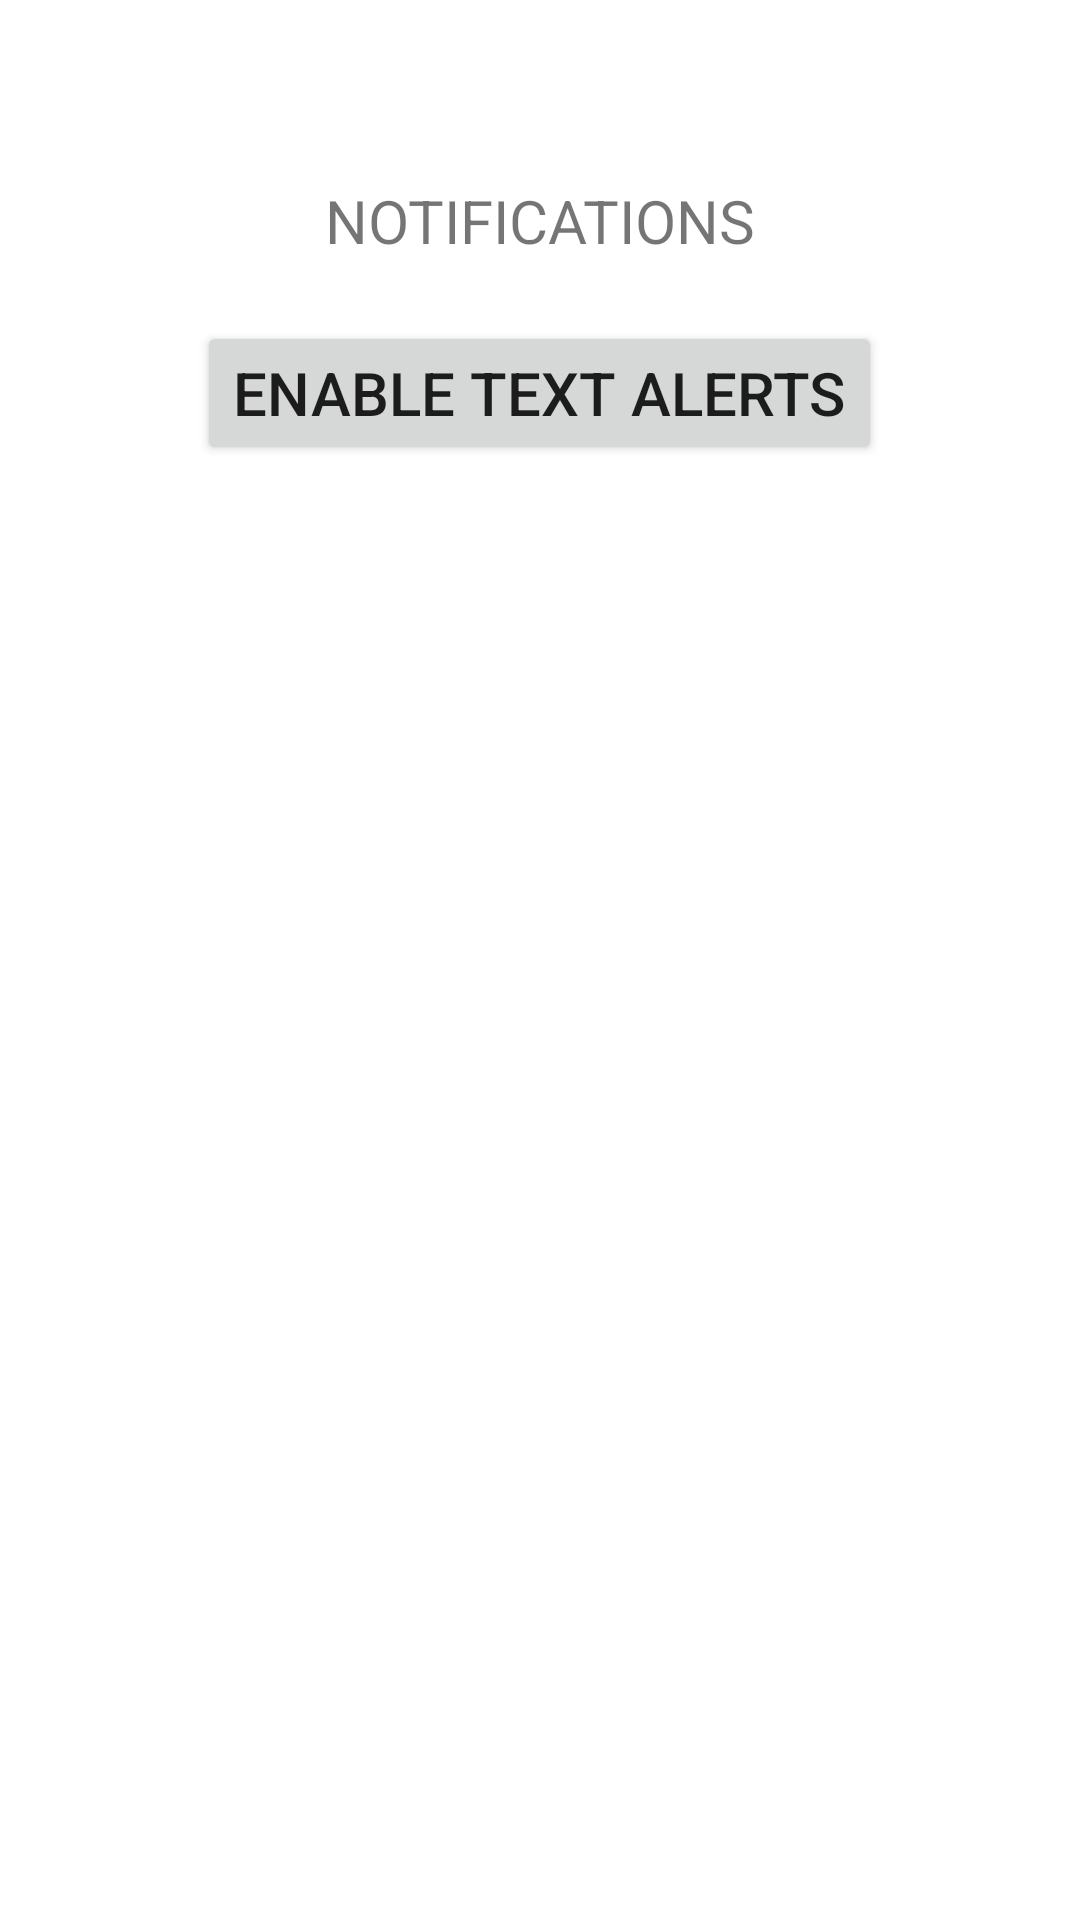

Reconstruct the res/layout file that produces this screen, plus the resources it refers to.
<!-- AndroidManifest.xml: application theme Theme.BottomNavTemplate -->
<!-- res/layout/fragment_notifications.xml -->
<?xml version="1.0" encoding="utf-8"?>
<androidx.constraintlayout.widget.ConstraintLayout xmlns:android="http://schemas.android.com/apk/res/android"
    android:layout_width="match_parent"
    android:layout_height="match_parent"
    xmlns:app="http://schemas.android.com/apk/res-auto" >

    <LinearLayout
        xmlns:tools="http://schemas.android.com/tools"
        android:orientation="vertical"
        android:layout_width="match_parent"
        android:layout_height="wrap_content"
        android:layout_marginTop="50dp"
        android:layout_marginLeft="25dp"
        android:layout_marginRight="25dp"
        android:padding="10dp"
        android:gravity="center"
        tools:context=".NotificationsFragment"
        app:layout_constraintTop_toTopOf="parent" >

    <TextView
        android:id="@+id/notifications_header"
        android:layout_width="match_parent"
        android:layout_height="wrap_content"
        android:text="@string/notifications_header"
        android:textSize="20dp"
        android:gravity="center"
        android:layout_marginBottom="20dp" />

    <Button
        android:id="@+id/buttonSMS"
        android:layout_width="wrap_content"
        android:layout_height="wrap_content"
        android:text="@string/notifications_button"
        android:textSize="20sp"
        android:layout_centerInParent="true" />

    </LinearLayout>
</androidx.constraintlayout.widget.ConstraintLayout>
<!-- resources referenced by this layout -->
<resources>
  <string name="notifications_button">Enable Text Alerts</string>
  <string name="notifications_header">NOTIFICATIONS</string>
  <style name="Theme.BottomNavTemplate" parent="Theme.MaterialComponents.DayNight.DarkActionBar">
          
          <item name="colorPrimary">@color/gray</item>
          <item name="colorPrimaryVariant">@color/purple_700</item>
          <item name="colorOnPrimary">@color/white</item>
          
          <item name="colorSecondary">@color/teal_200</item>
          <item name="colorSecondaryVariant">@color/teal_700</item>
          <item name="colorOnSecondary">@color/black</item>
  
          
          <item name="android:statusBarColor" tools:targetApi="l">?attr/colorPrimaryVariant</item>
          
      </style>
  <color name="gray">#AAA</color>
  <color name="purple_700">#FF3700B3</color>
  <color name="white">#FFFFFFFF</color>
  <color name="teal_200">#FF03DAC5</color>
  <color name="teal_700">#FF018786</color>
  <color name="black">#FF000000</color>
</resources>
